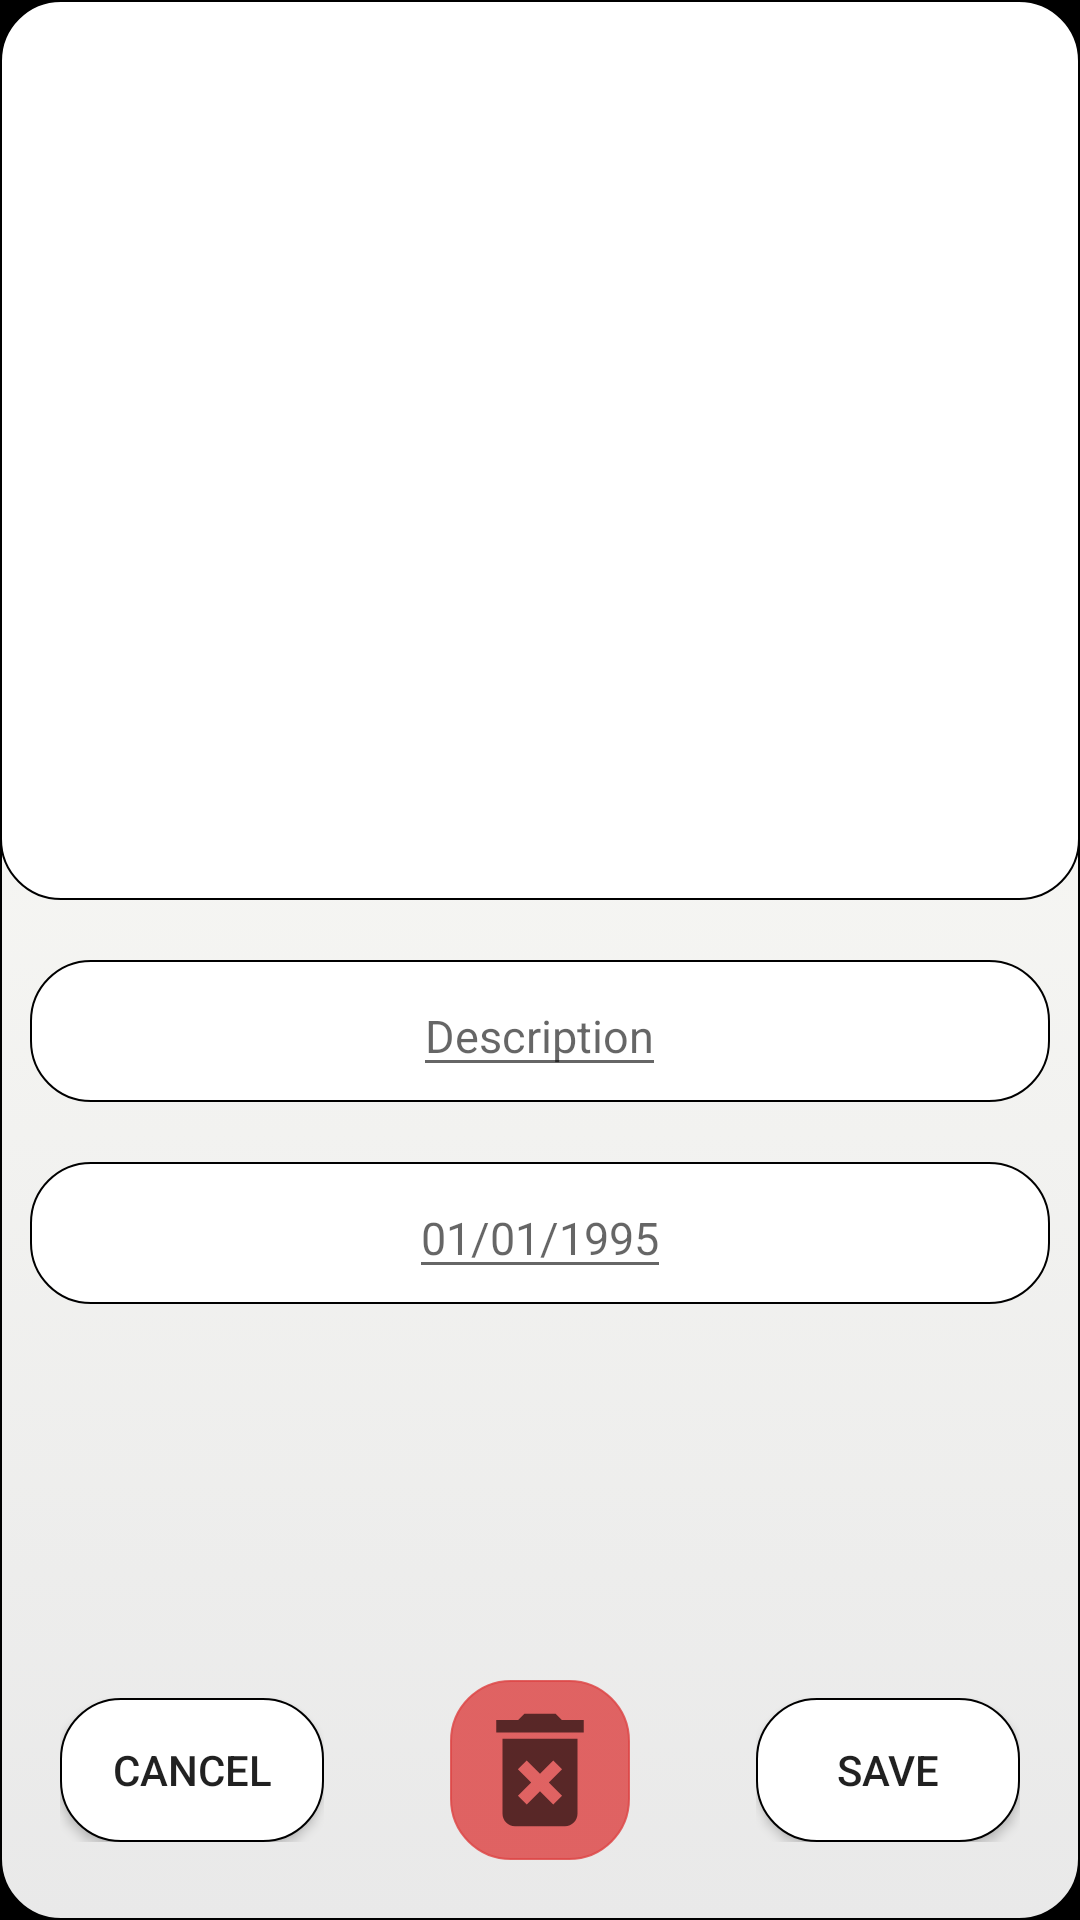

Reconstruct the res/layout file that produces this screen, plus the resources it refers to.
<!-- AndroidManifest.xml: application theme AppTheme.NoActionBar -->
<!-- res/layout/activity_photo_detail.xml -->
<?xml version="1.0" encoding="utf-8"?>
<LinearLayout
    xmlns:android="http://schemas.android.com/apk/res/android"
    xmlns:app="http://schemas.android.com/apk/res-auto"
    xmlns:tools="http://schemas.android.com/tools"
    android:orientation="vertical"
    android:layout_width="match_parent"
    android:layout_height="match_parent"
    android:backgroundTint="@color/black"
    android:background="@color/black">




    <LinearLayout

        android:orientation="vertical"
        android:layout_width="match_parent"
        android:layout_height="match_parent"
        android:background="@drawable/button_grey_background"
        android:padding="0dp">

        <LinearLayout
            android:layout_width="match_parent"
            android:layout_height="wrap_content"
            android:orientation="vertical"
            android:background="@drawable/button_white_background">

            <ImageView
                android:id="@+id/preview_immagine"
                android:layout_width="match_parent"
                android:layout_height="300dp" />

            <LinearLayout
                android:layout_width="match_parent"
                android:layout_height="wrap_content"
                android:orientation="horizontal">

            </LinearLayout>

        </LinearLayout>


        <LinearLayout
            android:layout_width="match_parent"
            android:layout_height="wrap_content"
            android:background="@drawable/button_white_background"
            android:orientation="vertical"
            android:padding="5dp"
            android:layout_marginHorizontal="10dp"
            android:layout_marginTop="20dp">

            <EditText
                android:layout_width="wrap_content"
                android:layout_height="wrap_content"
                android:id="@+id/editText_descriptiorn"
                android:windowSoftInputMode="stateAlwaysHidden"
                android:textSize="15sp"
                android:layout_gravity="center_horizontal"
                android:hint="Description"
                />

        </LinearLayout>

        <LinearLayout
            android:layout_width="match_parent"
            android:layout_height="wrap_content"
            android:layout_marginHorizontal="10dp"
            android:background="@drawable/button_white_background"
            android:orientation="vertical"
            android:padding="5dp"
            android:layout_marginTop="20dp">

            <EditText
                android:layout_width="wrap_content"
                android:layout_height="wrap_content"
                android:id="@+id/editText_description"
                android:windowSoftInputMode="stateAlwaysHidden"
                android:textSize="15sp"
                android:layout_gravity="center_horizontal"
                android:hint="01/01/1995"
                />

        </LinearLayout>

        <LinearLayout
            android:layout_width="match_parent"
            android:layout_height="match_parent"
            android:layout_marginTop="30dp"
            android:gravity="bottom"
            android:layout_margin="20dp"
            android:orientation="horizontal">

            <androidx.constraintlayout.widget.ConstraintLayout
                android:layout_width="match_parent"
                android:layout_height="wrap_content">


                <LinearLayout
                    android:id="@+id/linearLayout"
                    android:layout_width="wrap_content"
                    android:layout_height="wrap_content"
                    app:layout_constraintBottom_toBottomOf="parent"
                    app:layout_constraintStart_toStartOf="parent"
                    app:layout_constraintTop_toTopOf="parent">

                    <Button
                        android:id="@+id/cancel_photo"
                        android:layout_width="wrap_content"
                        android:layout_height="wrap_content"
                        android:background="@drawable/button_white_background"
                        android:text="@string/cancel"
                        android:textSize="14sp" />
                </LinearLayout>

                <LinearLayout
                    android:layout_width="wrap_content"
                    android:layout_height="wrap_content"
                    android:background="@drawable/button_white_background"
                    app:layout_constraintBottom_toBottomOf="parent"
                    android:backgroundTint="@color/red"
                    app:layout_constraintEnd_toStartOf="@+id/linearLayout2"
                    app:layout_constraintStart_toEndOf="@+id/linearLayout"
                    app:layout_constraintTop_toTopOf="parent"
                    android:paddingHorizontal="5dp"
                    android:paddingVertical="5dp">

                    <ImageButton
                        android:id="@+id/button_microphone"
                        android:layout_width="50dp"
                        android:layout_height="50dp"
                        android:padding="10dp"
                        android:background="@drawable/ic_delete" />
                </LinearLayout>

                <LinearLayout
                    android:id="@+id/linearLayout2"
                    android:layout_width="wrap_content"
                    android:layout_height="wrap_content"
                    app:layout_constraintBottom_toBottomOf="parent"
                    app:layout_constraintEnd_toEndOf="parent"
                    app:layout_constraintTop_toTopOf="parent">

                    <Button
                        android:id="@+id/salva_immagine"
                        android:layout_width="wrap_content"
                        android:layout_height="wrap_content"
                        android:background="@drawable/button_white_background"
                        android:text="@string/save"
                        android:textSize="14sp" />

                </LinearLayout>


            </androidx.constraintlayout.widget.ConstraintLayout>

        </LinearLayout>





    </LinearLayout>



</LinearLayout>
<!-- resources referenced by this layout -->
<resources>
  <color name="black">#000000</color>
  <color name="red">#D3DD4646</color>
  <!-- drawable button_grey_background (drawable) -->
  <?xml version="1.0" encoding="utf-8"?>
  <selector xmlns:android="http://schemas.android.com/apk/res/android" >
      <item android:state_pressed="true" >
          <shape android:shape="rectangle"  >
              <corners android:radius="20dip" />
              <stroke android:width="0.5dip"
                  android:color="#000001" />
              <gradient android:angle="-90"
                  android:startColor="#E9E9E9"
                  android:endColor="#E9E9E9"  />
          </shape>
      </item>
      <item android:state_focused="true">
          <shape android:shape="rectangle"  >
              <corners android:radius="20dip" />
              <stroke android:width="0.5dip"
                  android:color="#E9E9E9" />
              <solid android:color="#E9E9E9"/>
          </shape>
      </item>
      <item >
          <shape android:shape="rectangle"  >
              <corners android:radius="20dip" />
              <stroke android:width="0.5dip"
                  android:color="#000000" />
              <gradient android:angle="-90"
                  android:startColor="#FFFFFA"
                  android:endColor="#E9E9E9" />
          </shape>
      </item>
  </selector>
  <!-- drawable button_white_background (drawable-v24) -->
  <?xml version="1.0" encoding="utf-8"?>
  <selector xmlns:android="http://schemas.android.com/apk/res/android" >
      <item android:state_pressed="true" >
          <shape android:shape="rectangle"  >
              <corners android:radius="20dip" />
              <stroke android:width="0.5dip"
                  android:color="#000000" />
              <gradient android:angle="-90"
                  android:startColor="@color/transparent"
                  android:endColor="@color/blue_light_opaque"  />
          </shape>
      </item>
      <item android:state_focused="true">
          <shape android:shape="rectangle"  >
              <corners android:radius="20dip" />
              <stroke android:width="0.5dip"
                  android:color="#FFFFFF" />
              <solid android:color="#FFFFFF"/>
          </shape>
      </item>
      <item >
          <shape android:shape="rectangle"  >
              <corners android:radius="20dip" />
              <stroke android:width="0.5dip"
                  android:color="#000000" />
              <gradient android:angle="-90"
                  android:startColor="#FFFFFF"
                  android:endColor="#FFFFFF" />
          </shape>
      </item>
  </selector>
  <!-- drawable ic_delete (drawable) -->
  <vector android:alpha="0.6" android:height="24dp"
      android:viewportHeight="24.0" android:viewportWidth="24.0"
      android:width="24dp" xmlns:android="http://schemas.android.com/apk/res/android">
      <path android:fillColor="#FF000000" android:pathData="M6,19c0,1.1 0.9,2 2,2h8c1.1,0 2,-0.9 2,-2L18,7L6,7v12zM8.46,11.88l1.41,-1.41L12,12.59l2.12,-2.12 1.41,1.41L13.41,14l2.12,2.12 -1.41,1.41L12,15.41l-2.12,2.12 -1.41,-1.41L10.59,14l-2.13,-2.12zM15.5,4l-1,-1h-5l-1,1L5,4v2h14L19,4z"/>
  </vector>
  <string name="cancel">Cancel</string>
  <string name="save">Save</string>
  <style name="AppTheme.NoActionBar">
          <item name="windowNoTitle">true</item>
          <item name="windowActionBar">false</item>
          <item name="android:windowFullscreen">true</item>
          <item name="android:windowContentOverlay">@null</item>
      </style>
  <color name="transparent">#00FFFFFF</color>
  <color name="blue_light_opaque">#905FB8FA</color>
</resources>
